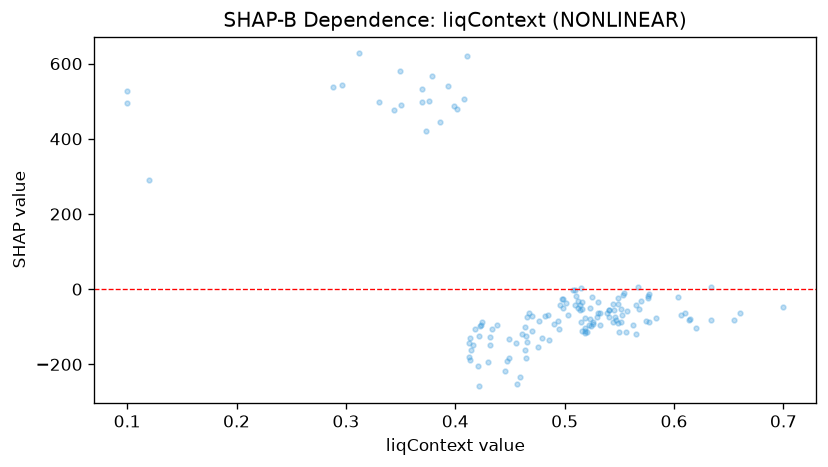

The file beside this chart, header and first rows:
feature_value, shap_value
0.3936, 541.6
0.3786, 567.1
0.4214, -124.5
0.5186, -111.1
0.5238, -97.24
0.4762, -84.97
0.5498, -114.1
0.4176, -105.9
0.5138, -54.28
0.5232, -80.35
0.5322, -96.56
0.434, -106.1
0.6204, -103.1
0.5092, -43.38
0.4136, -130.1
0.4488, -131.7
0.614, -80.66
0.4386, -94.42
0.5262, -92.96
0.4158, -148.4
0.5138, -41.75
0.3116, 627.1
0.5186, -77.86
0.5226, -95.39
0.4012, 478.5
0.4322, -127.8
0.4706, -70.36
0.4246, -88.56
0.4846, -69.61
0.465, -125.3
0.6104, -63.49
0.556, -113.5
0.634, -81.89
0.37, 533.3
0.2962, 544.3
0.408, 506.8
0.4238, -95.39
0.5186, -103.4
0.5188, -115.9
0.4642, -101.7
0.5292, -73.28
0.5406, -74.28
0.5454, -56.29
0.4954, -41.37
0.5008, -35.81
0.5744, -83.41
0.5026, -67.93
0.3992, 488.6
0.461, -118.7
0.4124, -144.4
0.1, 495.7
0.6068, -69.46
0.5466, -83.1
0.4224, -98.92
0.5446, -87.31
0.5208, -113.3
0.4678, -62.66
0.6552, -82.26
0.344, 476.9
0.4856, -135.3
... 84 more rows
